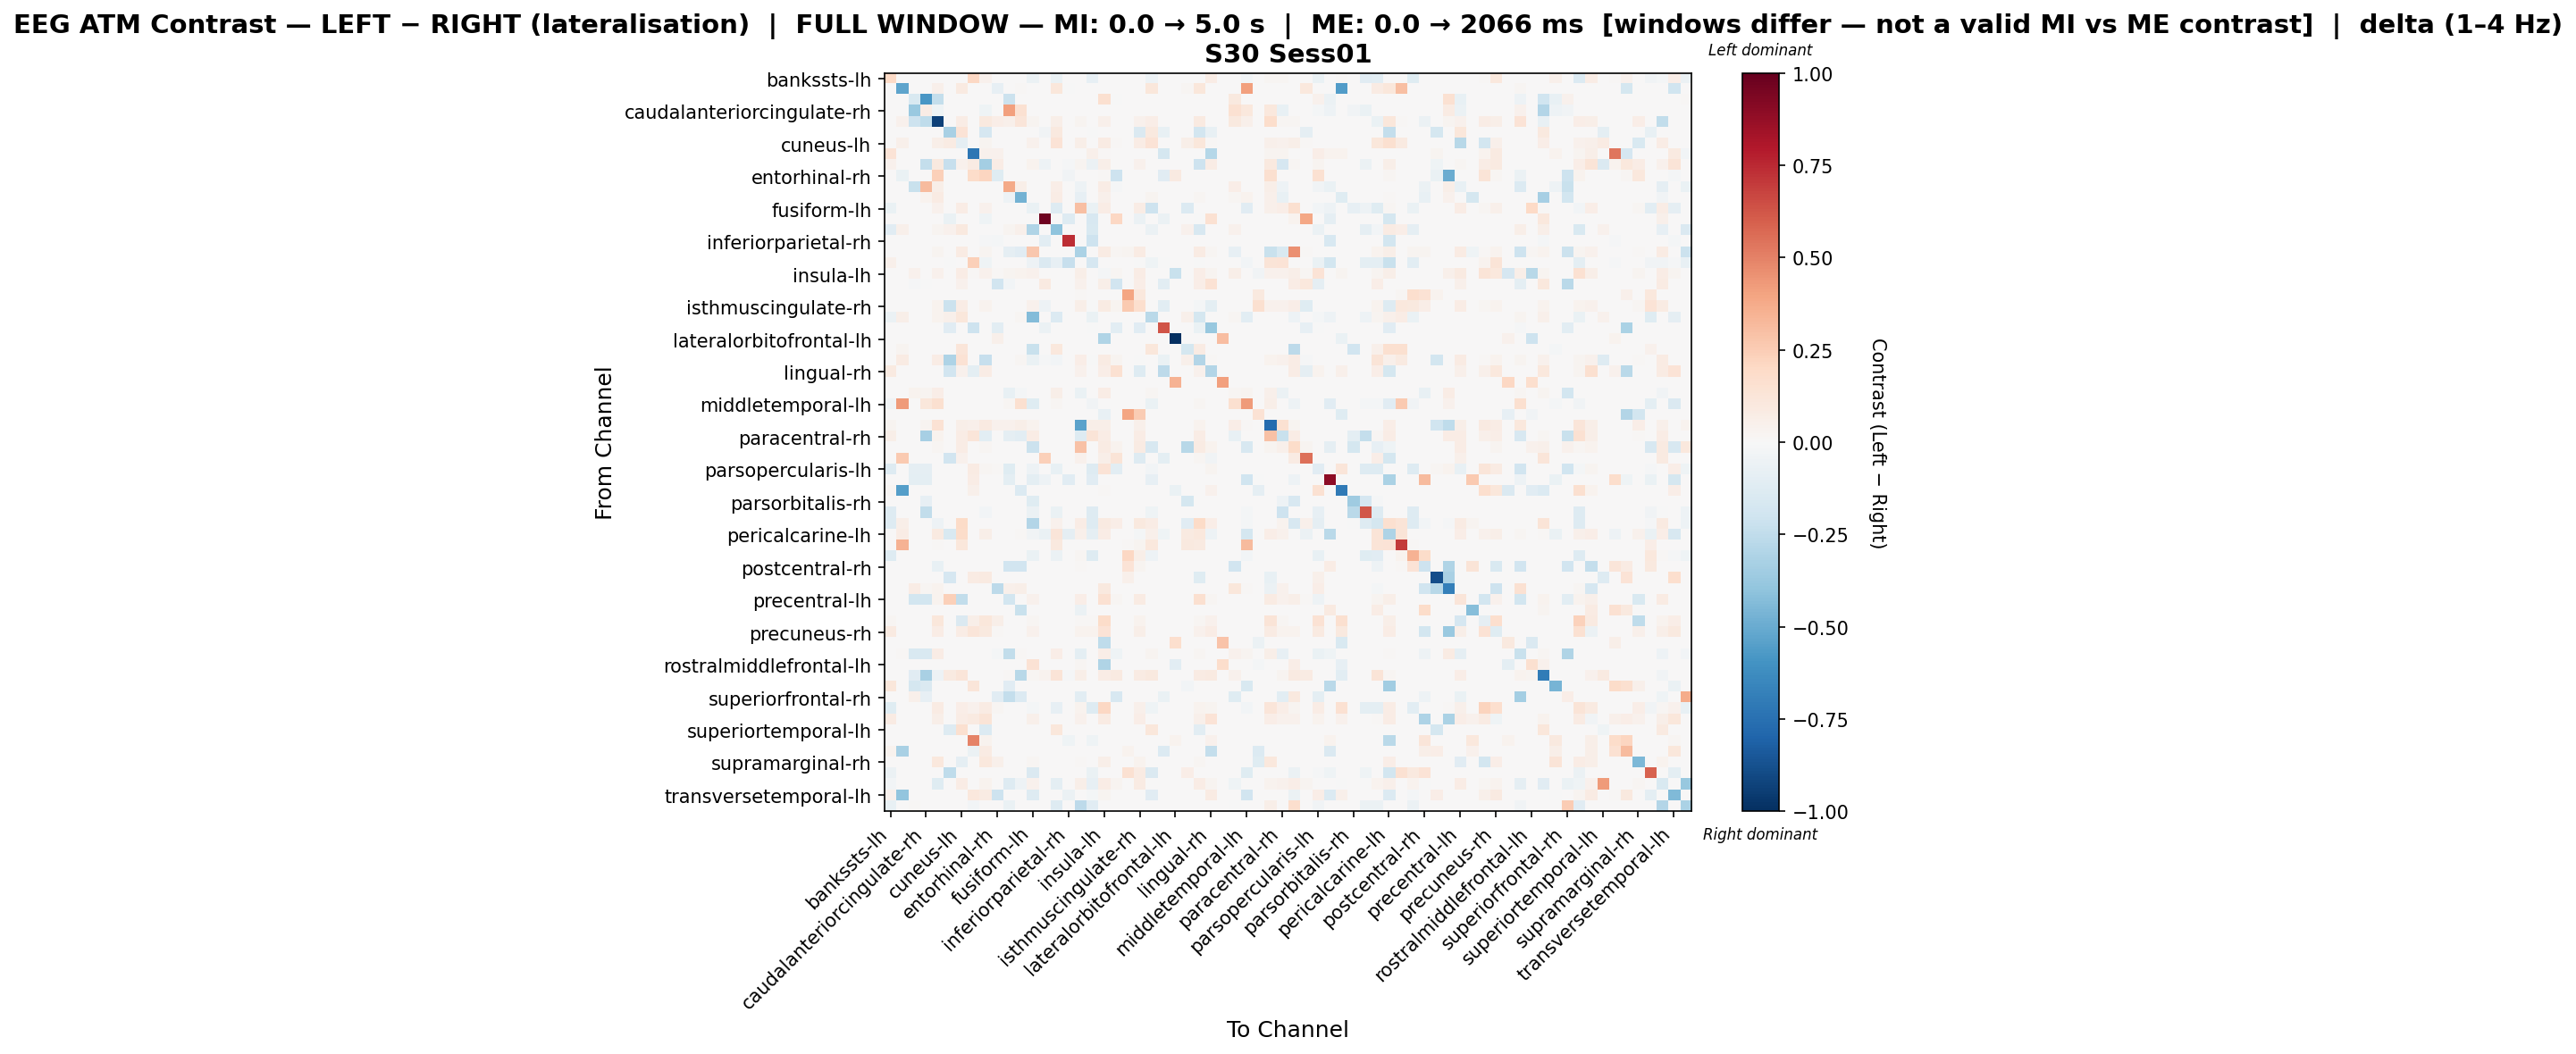

Values plotted in this chart, from the file beside it:
, bankssts-lh, bankssts-rh, caudalanteriorcingulate-lh, caudalanteriorcingulate-rh, caudalmiddlefrontal-lh, caudalmiddlefrontal-rh, cuneus-lh, cuneus-rh, entorhinal-lh, entorhinal-rh, frontalpole-lh, frontalpole-rh, fusiform-lh, fusiform-rh, inferiorparietal-lh, inferiorparietal-rh, inferiortemporal-lh, inferiortemporal-rh, insula-lh, insula-rh, isthmuscingulate-lh, isthmuscingulate-rh, lateraloccipital-lh
bankssts-lh, 0.2008, 0.0, 0.0, 0.0, 0.0, 0.0, 0.0, 0.2041, 0.0396, 0.0, 0.0, 0.0, -0.05834, 0.0, -0.07, 0.0, 0.0, -0.07934, 0.0, 0.0, 0.0, 0.0, -0.04813
bankssts-rh, 0.0, -0.5275, 0.0, 0.0, 0.04739, 0.0, 0.09048, 0.0, 0.0, -0.08211, 0.0, 0.01077, 0.0, 0.0, 0.112, -0.004106, 0.0, 0.0, 0.0, 0.0, 0.0, 0.0, 0.112
caudalanteriorcingulate-lh, 0.0, 0.0, -0.1497, -0.5783, -0.2404, 0.0, 0.0, 0.0, 0.0, 0.0, -0.2164, 0.0, 0.0, 0.0, 0.0, 0.0, 0.0, 0.0, 0.1606, -0.002829, 0.0, 0.0, 0.0
caudalanteriorcingulate-rh, 0.0, 0.0, -0.3721, 0.07337, -0.04445, 0.0, 0.0, 0.0, -0.03974, 0.0, 0.4063, 0.1558, 0.0, 0.0, 0.0, 0.0, 0.0, 0.0, 0.0, 0.0, 0.0, 0.0, 0.0
caudalmiddlefrontal-lh, 0.0, 0.04062, -0.2073, -0.2524, -0.9361, 0.0, 0.07783, 0.0, 0.09494, 0.06905, 0.04874, 0.1178, 0.03083, 0.0, 0.05889, 0.0, 0.02713, 0.0, 0.05425, 0.0, 0.0, 0.04316, 0.06702
caudalmiddlefrontal-rh, 0.0, 0.0, 0.0, 0.0, 0.0, -0.3247, 0.1387, 0.0, -0.1718, 0.0, 0.0, 0.0, 0.0, -0.03555, 0.09817, 0.0, 0.0, -0.004444, 0.0, 0.0, 0.0, -0.1422, 0.09817
cuneus-lh, 0.0, 0.05367, 0.0, 0.0, 0.05853, 0.07929, -0.08875, 0.0, 0.02767, 0.002724, 0.0, 0.0, 0.04449, 0.0, 0.133, 0.0, 0.05993, 0.0, 0.0799, 0.01453, 0.0, 0.07173, 0.1366
cuneus-rh, 0.1348, 0.0, 0.0, 0.0, 0.0, 0.0, 0.0, -0.7199, 0.0466, 0.0456, 0.0, 0.0, 0.0, 0.0, 0.0, 0.0, 0.0, 0.04957, 0.0119, 0.0, 0.0, 0.0, 0.0
entorhinal-lh, 0.04365, 0.0, 0.0, -0.2402, 0.1009, -0.2317, 0.04136, 0.07821, -0.3364, 0.07438, 0.0, 0.0, 0.03234, -0.04927, 0.0, -0.01232, 0.02846, -0.06159, 0.05692, 0.0, 0.0, 0.04527, 0.0
entorhinal-rh, 0.0, -0.06822, 0.0, 0.0, 0.2354, 0.0, 0.004358, 0.1856, 0.2134, -0.1214, 0.0, 0.0, 0.0, 0.0, 0.0, -0.03411, 0.0, 0.0, 0.01547, -0.2084, 0.0, 0.0, 0.0
frontalpole-lh, 0.0, 0.0, -0.2249, 0.3169, 0.05849, 0.0, 0.0, 0.0, 0.0, 0.0, 0.3757, 0.05928, 0.0, 0.0, 0.06336, 0.0, -0.05271, 0.0, 0.07311, -0.008706, 0.0, 0.0, 0.0
frontalpole-rh, 0.0, 0.004432, 0.0, 0.0325, 0.08569, 0.0, 0.0, 0.0, 0.0, 0.0, -0.04693, -0.4692, 0.0, 0.0, 0.07387, 0.0, -0.07862, 0.0, 0.04728, 0.0, 0.0, 0.0, 0.02512
fusiform-lh, -0.06529, 0.0, 0.0, 0.0, 0.04123, 0.0, 0.07483, 0.0, 0.04123, 0.0, 0.0, 0.0, -0.0687, 0.0, -0.1277, 0.0, 0.3021, -0.06839, 0.07483, 0.0, 0.0, 0.07483, -0.2064
fusiform-rh, 0.0, 0.0, 0.0, 0.0, 0.0, -0.06593, 0.0, 0.0, -0.04121, 0.0, 0.0, 0.0, 0.0, 0.9733, 0.0, -0.1277, 0.0, -0.1566, 0.0, 0.2098, 0.0, -0.06068, 0.0
inferiorparietal-lh, -0.1102, 0.04894, 0.0, 0.0, 0.02918, 0.04141, 0.09882, 0.0, 0.0, 0.0, 0.02635, 0.05082, -0.3025, 0.0, -0.3996, 0.0, 0.0, -0.1533, 0.0, 0.0, 0.0, 0.0, -0.06048
inferiorparietal-rh, 0.0, 0.0, 0.0, 0.0, 0.0, 0.0, 0.0, 0.0, -0.01291, -0.0226, 0.0, 0.0, 0.0, -0.1065, 0.0, 0.7393, 0.0, -0.2034, 0.0, 0.0, 0.0, 0.0, 0.0
inferiortemporal-lh, 0.0, 0.0, 0.0, 0.0, 0.02845, 0.0, 0.07942, 0.0, 0.02845, 0.0, -0.09233, -0.1133, 0.2717, 0.0, 0.0, 0.0, -0.3129, 0.0, 0.07942, 0.01897, 0.02446, 0.07942, 0.0
inferiortemporal-rh, 0.05447, 0.0, 0.0, 0.0, 0.0, -0.007455, 0.0, 0.2366, -0.04473, 0.0, 0.0, 0.0, -0.05408, -0.1416, -0.08499, -0.2311, 0.0, -0.1664, 0.0, 0.0, 0.0, -0.007455, -0.04507
insula-lh, 0.0, 0.0, 0.04102, 0.0, 0.03961, 0.0, 0.0775, 0.01552, 0.03961, 0.008375, 0.03105, 0.03326, 0.04219, 0.0, 0.0, 0.0, 0.05769, 0.0, -0.02232, 0.0198, 0.0, 0.07405, 0.0
insula-rh, 0.0, 0.0, -0.01399, -0.003497, 0.0, 0.0, 0.04104, 0.0, 0.0, -0.1924, -0.02798, 0.0, 0.0, 0.08664, 0.0, 0.0, 0.04104, 0.0, 0.057, -0.1876, 0.0, 0.06384, 0.0
isthmuscingulate-lh, 0.0, 0.0, 0.0, 0.0, 0.0, 0.0, 0.0, 0.0, 0.0, 0.0, 0.0, 0.0, 0.0, 0.0, 0.0, 0.0, 0.01333, 0.0, 0.0, 0.0, 0.3911, 0.1067, 0.0
isthmuscingulate-rh, 0.0, 0.0, 0.0, 0.0, 0.0337, -0.2158, 0.07378, 0.0, 0.0337, 0.0, 0.0, 0.0, 0.04463, -0.05396, 0.0, 0.0, 0.06103, -0.006745, 0.08016, 0.02368, 0.258, 0.1715, 0.0
lateraloccipital-lh, -0.06168, 0.05564, 0.0, 0.00107, 0.03745, 0.04708, 0.1156, 0.0, 0.0, 0.0, 0.0, 0.02247, -0.4345, 0.0, -0.1388, 0.0, 0.0, -0.06521, 0.0, 0.0, 0.0, 0.0, -0.2676
lateraloccipital-rh, 0.0, 0.0, 0.0, 0.0, 0.0, -0.1102, 0.0, -0.2048, 0.0, -0.1033, 0.0, 0.0, 0.0, -0.05511, 0.0, 0.0, 0.0, -0.006889, 0.0, -0.1033, 0.0, -0.1102, 0.0
lateralorbitofrontal-lh, 0.0, 0.0, 0.0, 0.0, 0.0, 0.0, 0.0, 0.0, 0.0, 0.04937, 0.0, 0.0, 0.0, 0.0, 0.0, 0.0, 0.0, 0.0, -0.2998, 0.0, 0.0, 0.0, 0.0
lateralorbitofrontal-rh, 0.0, 0.02887, 0.0, 0.0, 0.0, 0.0, 0.1203, 0.0, 0.0, 0.0, 0.0, 0.0, -0.2206, 0.0, 0.1059, 0.0, 0.0, 0.0, 0.0, 0.0, 0.0, 0.0, 0.1131
lingual-lh, 0.0, 0.07888, 0.0, 0.0, 0.0753, -0.3063, 0.1421, 0.0, -0.2307, 0.0, 0.0, 0.02124, -0.06979, -0.01193, -0.03067, 0.0, 0.06767, -0.005964, 0.0813, 0.02626, 0.0, -0.004672, 0.003645
lingual-rh, 0.09314, 0.0, 0.0, 0.0, 0.0, -0.1916, 0.04063, -0.09613, 0.07761, 0.0, 0.0, 0.0, 0.0, 0.002704, 0.0, 0.0, 0.04063, 0.0, 0.06807, 0.149, 0.0, -0.1284, 0.0
medialorbitofrontal-lh, 0.0, 0.0, 0.0, 0.0, 0.0, 0.0, 0.0, 0.0, 0.0, 0.0, 0.0, 0.0, 0.0, 0.0, 0.0, 0.0, 0.0, 0.0, 0.0, 0.0, 0.0, 0.0, 0.0
medialorbitofrontal-rh, 0.0, 0.0, 0.03325, 0.02926, 0.0665, 0.00133, 0.0, 0.0, 0.0, 0.0, -0.07155, -0.02234, 0.0, 0.0, 0.05985, 0.0, -0.06409, 0.0, 0.07581, 0.0, 0.0, 0.0, 0.01596
middletemporal-lh, -0.03434, 0.4283, 0.0, 0.1154, 0.1629, 0.0, 0.0, 0.0, 0.0, 0.0, 0.02036, 0.1629, -0.121, 0.0, 0.02036, 0.0, 0.0, -0.03761, 0.0, 0.0, 0.0, 0.0, -0.06369
middletemporal-rh, 0.0, 0.0, 0.0, 0.0, 0.0, 0.0, 0.0, 0.0, 0.0, 0.0, 0.0, 0.0, 0.0, 0.0, 0.0, 0.0, 0.0, 0.0, -0.07337, 0.0, 0.3933, 0.2529, 0.0
paracentral-lh, 0.02648, 0.0, 0.0, 0.02459, 0.1483, 0.0, 0.05994, 0.05297, 0.08992, 0.04381, 0.0454, 0.06054, 0.03689, 0.0, 0.0, 0.0, -0.5369, 0.05864, 0.05879, 0.0, 0.0, 0.04842, 0.0
paracentral-rh, 0.06071, 0.0, 0.0, -0.3338, 0.03363, 0.0, 0.07734, 0.1174, -0.1027, 0.0, -0.08617, -0.1077, 0.07229, 0.0, 0.0, 0.0, -0.1295, 0.1295, 0.07734, 0.0, 0.0, 0.07734, 0.0
parahippocampal-lh, 0.0, 0.0, 0.0, 0.0, 0.02123, 0.0, 0.0704, 0.0, 0.02123, 0.0, 0.0, 0.0, -0.213, 0.00447, 0.0, 0.0, 0.2956, 0.0, 0.07823, 0.03464, 0.0, 0.08158, -0.1595
parahippocampal-rh, 0.0, 0.2654, 0.0, 0.0, 0.0, -0.1935, 0.03986, 0.0, 0.0, 0.0, 0.0, 0.0, 0.0, 0.2362, 0.0, 0.0, 0.03986, 0.0, 0.05979, 0.1281, 0.0, -0.1251, 0.0
parsopercularis-lh, -0.1258, 0.0, -0.08816, -0.09188, 0.0, 0.0, 0.0, 0.08311, 0.01797, 0.01252, -0.1225, 0.0, -0.04868, 0.0, -0.07302, 0.0, 0.0, -0.1325, 0.137, -0.105, 0.0, 0.0, -0.02975
parsopercularis-rh, 0.0, 0.0, -0.09834, -0.09834, 0.0, 0.0, 0.0, 0.07554, 0.0, 0.0, -0.09834, 0.0, -0.09935, -0.05141, 0.0, -0.1095, 0.0, -0.1095, 0.0, 0.0, 0.0, 0.0, -0.08324
parsorbitalis-lh, 0.01728, -0.5518, 0.0, 0.0, 0.0, 0.0, 0.0, 0.04896, 0.0, 0.0, 0.0, -0.1391, 0.0, 0.0, 0.0, 0.0, 0.0, 0.0, 0.01355, 0.0, 0.0, 0.0, 0.0
parsorbitalis-rh, 0.0, 0.0, 0.0, -0.08257, 0.0, 0.0, 0.0, 0.0, 0.0, 0.0, 0.0, 0.0, -0.1224, 0.0, 0.0, 0.0, 0.0, 0.0, 0.0, 0.0, 0.0, 0.0, 0.0
parstriangularis-lh, -0.1306, 0.0, 0.0, -0.249, 0.0, 0.0, 0.0, 0.0, -0.03005, 0.0, 0.0, 0.0, -0.05598, 0.0, -0.06785, 0.0, 0.0, -0.1306, 0.0, 0.0, 0.0, 0.0, -0.04411
parstriangularis-rh, -0.1304, 0.06013, 0.0, 0.0, -0.04766, 0.0, 0.1912, 0.0, 0.0, 0.0, 0.0, 0.0, -0.2928, 0.0, 0.04073, 0.0, 0.07248, -0.1304, 0.0894, 0.06282, 0.0, 0.09423, 0.07179
pericalcarine-lh, 0.0, 0.07082, 0.0, 0.0, 0.09276, -0.1524, 0.1865, 0.0, 0.05599, 0.006718, 0.0, 0.01362, -0.03631, -0.06471, 0.1226, -0.08628, 0.05039, -0.08916, 0.07502, 0.0, 0.0, -0.01702, 0.05162
pericalcarine-rh, 0.0, 0.3464, 0.0, 0.0, 0.008818, 0.0, 0.1102, 0.0, 0.0, 0.0, 0.0, 0.0, 0.0, 0.0, 0.1014, 0.0, 0.0, 0.0, 0.0, 0.0, 0.01176, 0.02499, 0.1058
postcentral-lh, -0.1299, 0.0, 0.0, 0.0, 0.0, 0.0, 0.0, 0.0, 0.0, 0.0, 0.0, 0.0, -0.06338, 0.0, -0.06029, 0.0, 0.01734, -0.1299, 0.0, 0.0, 0.2081, 0.05492, -0.05256
postcentral-rh, 0.0, 0.0, 0.0, 0.0, -0.07499, 0.0, 0.0, 0.0, 0.0, 0.0, -0.1901, -0.1901, 0.0, 0.0, 0.0, 0.0, 0.01313, 0.0, 0.0, 0.0, 0.14, 0.03063, 0.0
posteriorcingulate-lh, 0.0, 0.0, 0.0, 0.0, 0.0, -0.1688, 0.0, 0.07957, 0.093, 0.003367, 0.0, 0.0, 0.0, 0.0, 0.0, 0.0, 0.0, 0.0, 0.0, 0.0, 0.04939, 0.0, 0.0
posteriorcingulate-rh, 0.0, 0.0, 0.07082, 0.02146, 0.03642, 0.0, 0.0, 0.0, 0.0, -0.2609, 0.05151, 0.06224, 0.0, 0.0, 0.0, 0.0, 0.0, 0.0, 0.1009, 0.0, 0.0, 0.0, 0.0
precentral-lh, 0.0, 0.0, -0.1802, -0.1802, 0.03538, 0.2395, -0.2493, 0.0, 0.0006219, 0.0, -0.1802, 0.0, 0.04686, 0.0, 0.0, 0.0, 0.06407, 0.0, 0.1494, 0.01913, 0.0, 0.07937, 0.0
precentral-rh, 0.0, 0.0, 0.0, 0.0, 0.0, 0.0, 0.0, 0.0, 0.0, 0.0, 0.0, -0.2255, 0.0, 0.0, 0.0, 0.0, -0.05781, 0.0, 0.0, 0.0, 0.0, 0.0, 0.0
precuneus-lh, 0.01675, 0.0, 0.0, 0.0, 0.1116, 0.0, -0.1446, 0.05722, 0.1116, 0.05954, 0.0, 0.0, 0.01861, 0.0, 0.0, 0.0, 0.01302, 0.01396, 0.1837, 0.0, 0.0, 0.03721, 0.0
precuneus-rh, 0.09261, 0.0, 0.0, 0.0, 0.07218, 0.0, 0.07218, 0.1209, 0.09533, 0.008661, 0.0, 0.0, 0.04331, 0.0, 0.0, 0.0, 0.03898, 0.03473, 0.1402, 0.0, 0.0, 0.05774, 0.0
rostralanteriorcingulate-lh, 0.0, 0.0, 0.0, 0.0, 0.0, 0.0, 0.0, 0.0, 0.0, 0.0, 0.0, 0.0, 0.0, 0.0, 0.0, 0.0, 0.0, 0.0, -0.2535, 0.0, 0.0, 0.0, 0.0
rostralanteriorcingulate-rh, 0.0, 0.008818, -0.1522, -0.1516, 0.07385, 0.0, 0.0, 0.0, 0.0, -0.02157, -0.2484, 0.01136, 0.0, 0.0, 0.06283, 0.0, -0.09896, 0.0, 0.06393, -0.04314, 0.0, 0.0, 0.02646
rostralmiddlefrontal-lh, 0.0, 0.0, 0.0, 0.0, 0.0, 0.0, 0.0, 0.0, 0.0, 0.0, 0.0, 0.0, 0.145, 0.0, 0.0, 0.0, 0.02071, 0.0, -0.3011, 0.0, 0.0, 0.0, 0.0
rostralmiddlefrontal-rh, 0.0, 0.0, -0.1161, -0.3206, -0.04975, 0.08951, 0.1223, 0.0, 0.0, 0.0, 0.01017, -0.2766, 0.01911, 0.0344, 0.1302, -0.01536, 0.05924, 0.0, 0.07261, 0.08599, 0.0, 0.07835, 0.09969
superiorfrontal-lh, 0.1153, 0.0, -0.1757, -0.1481, 0.0, 0.0, 0.0, 0.1193, 0.0, 0.0, -0.1171, 0.0, 0.0, 0.0, 0.0, 0.0, 0.0, 0.0, 0.0, 0.0, 0.0, 0.0, 0.0
superiorfrontal-rh, 0.0, 0.0, 0.05367, -0.07881, 0.0, 0.0, 0.0, 0.0, 0.0, -0.1172, -0.2381, -0.1364, 0.0, 0.0, 0.0, 0.0, -0.1023, 0.0, 0.0, -0.1576, 0.0, 0.0, 0.0
superiorparietal-lh, -0.1178, 0.0, 0.0, 0.0, 0.08174, 0.0, 0.06892, 0.04544, 0.08174, 0.01603, 0.0, 0.0, -0.01685, 0.0, -0.08384, 0.0, 0.03206, -0.1263, 0.205, 0.0, 0.0, 0.05289, -0.04454
superiorparietal-rh, 0.07929, 0.0, 0.0, 0.0, 0.06108, 0.0, 0.07667, 0.0925, 0.1272, 0.003899, 0.0, 0.0, 0.05068, 0.0, 0.0, 0.0, 0.04678, 0.0, 0.08363, 0.0, 0.0, 0.06368, 0.0
... 8 more rows
